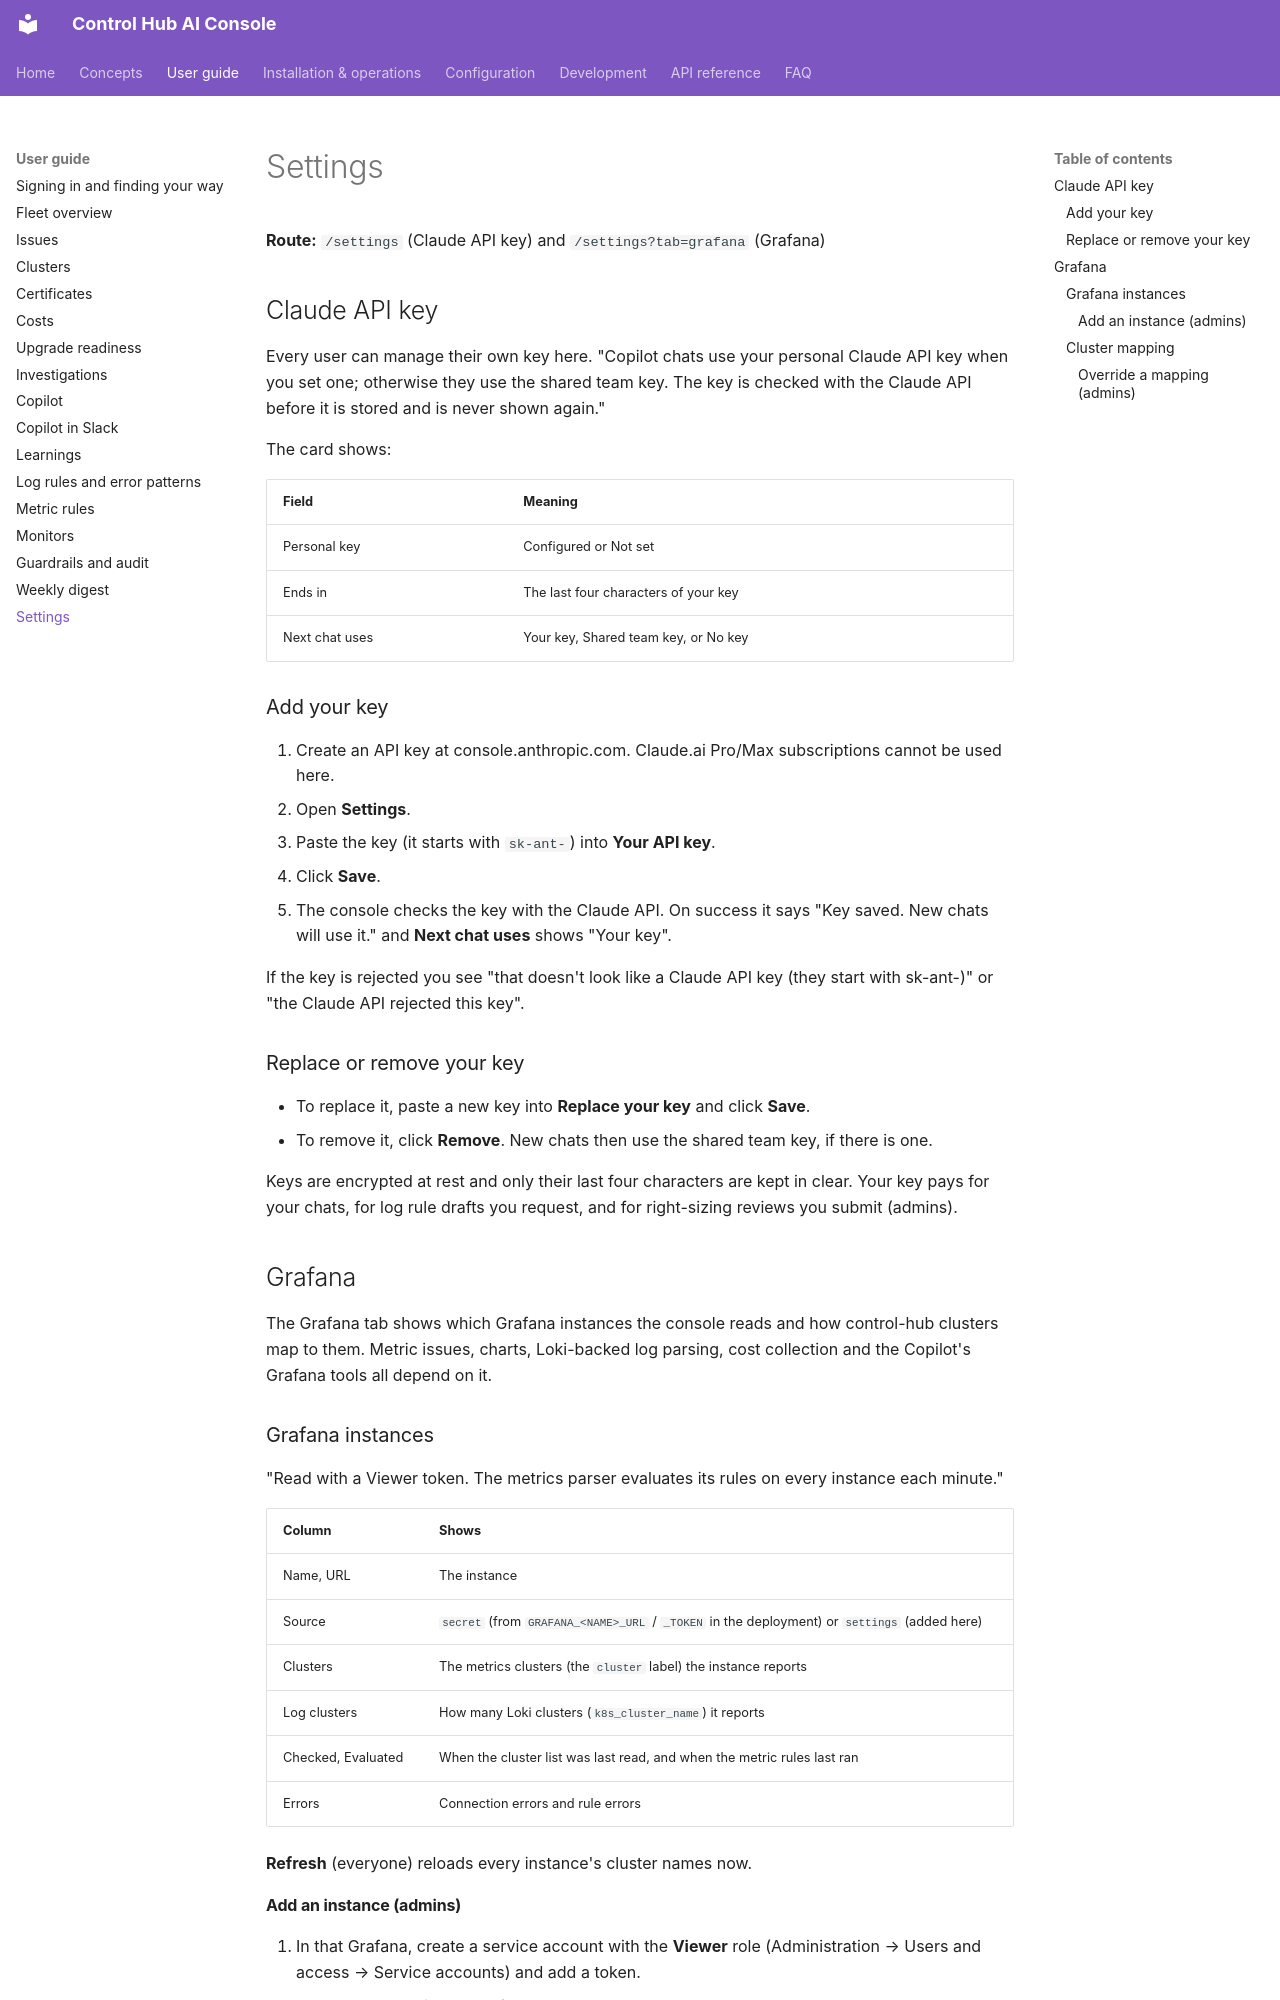

repository: ameypant13/Agentic-AI · page: user-guide/settings/index.html · generator: mkdocs

# Settings

**Route:** `/settings` (Claude API key) and `/settings?tab=grafana` (Grafana)

## Claude API key

Every user can manage their own key here. "Copilot chats use your personal Claude API key when you set one; otherwise
they use the shared team key. The key is checked with the Claude API before it is stored and is never shown again."

The card shows:

| Field | Meaning |
|---|---|
| Personal key | Configured or Not set |
| Ends in | The last four characters of your key |
| Next chat uses | Your key, Shared team key, or No key |

### Add your key

1. Create an API key at console.anthropic.com. Claude.ai Pro/Max subscriptions cannot be used here.
2. Open **Settings**.
3. Paste the key (it starts with `sk-ant-`) into **Your API key**.
4. Click **Save**.
5. The console checks the key with the Claude API. On success it says "Key saved. New chats will use it." and
   **Next chat uses** shows "Your key".

If the key is rejected you see "that doesn't look like a Claude API key (they start with sk-ant-)" or "the Claude API
rejected this key".

### Replace or remove your key

- To replace it, paste a new key into **Replace your key** and click **Save**.
- To remove it, click **Remove**. New chats then use the shared team key, if there is one.

Keys are encrypted at rest and only their last four characters are kept in clear. Your key pays for your chats, for
log rule drafts you request, and for right-sizing reviews you submit (admins).

## Grafana

The Grafana tab shows which Grafana instances the console reads and how control-hub clusters map to them. Metric
issues, charts, Loki-backed log parsing, cost collection and the Copilot's Grafana tools all depend on it.

### Grafana instances

"Read with a Viewer token. The metrics parser evaluates its rules on every instance each minute."

| Column | Shows |
|---|---|
| Name, URL | The instance |
| Source | `secret` (from `GRAFANA_<NAME>_URL` / `_TOKEN` in the deployment) or `settings` (added here) |
| Clusters | The metrics clusters (the `cluster` label) the instance reports |
| Log clusters | How many Loki clusters (`k8s_cluster_name`) it reports |
| Checked, Evaluated | When the cluster list was last read, and when the metric rules last ran |
| Errors | Connection errors and rule errors |

**Refresh** (everyone) reloads every instance's cluster names now.
